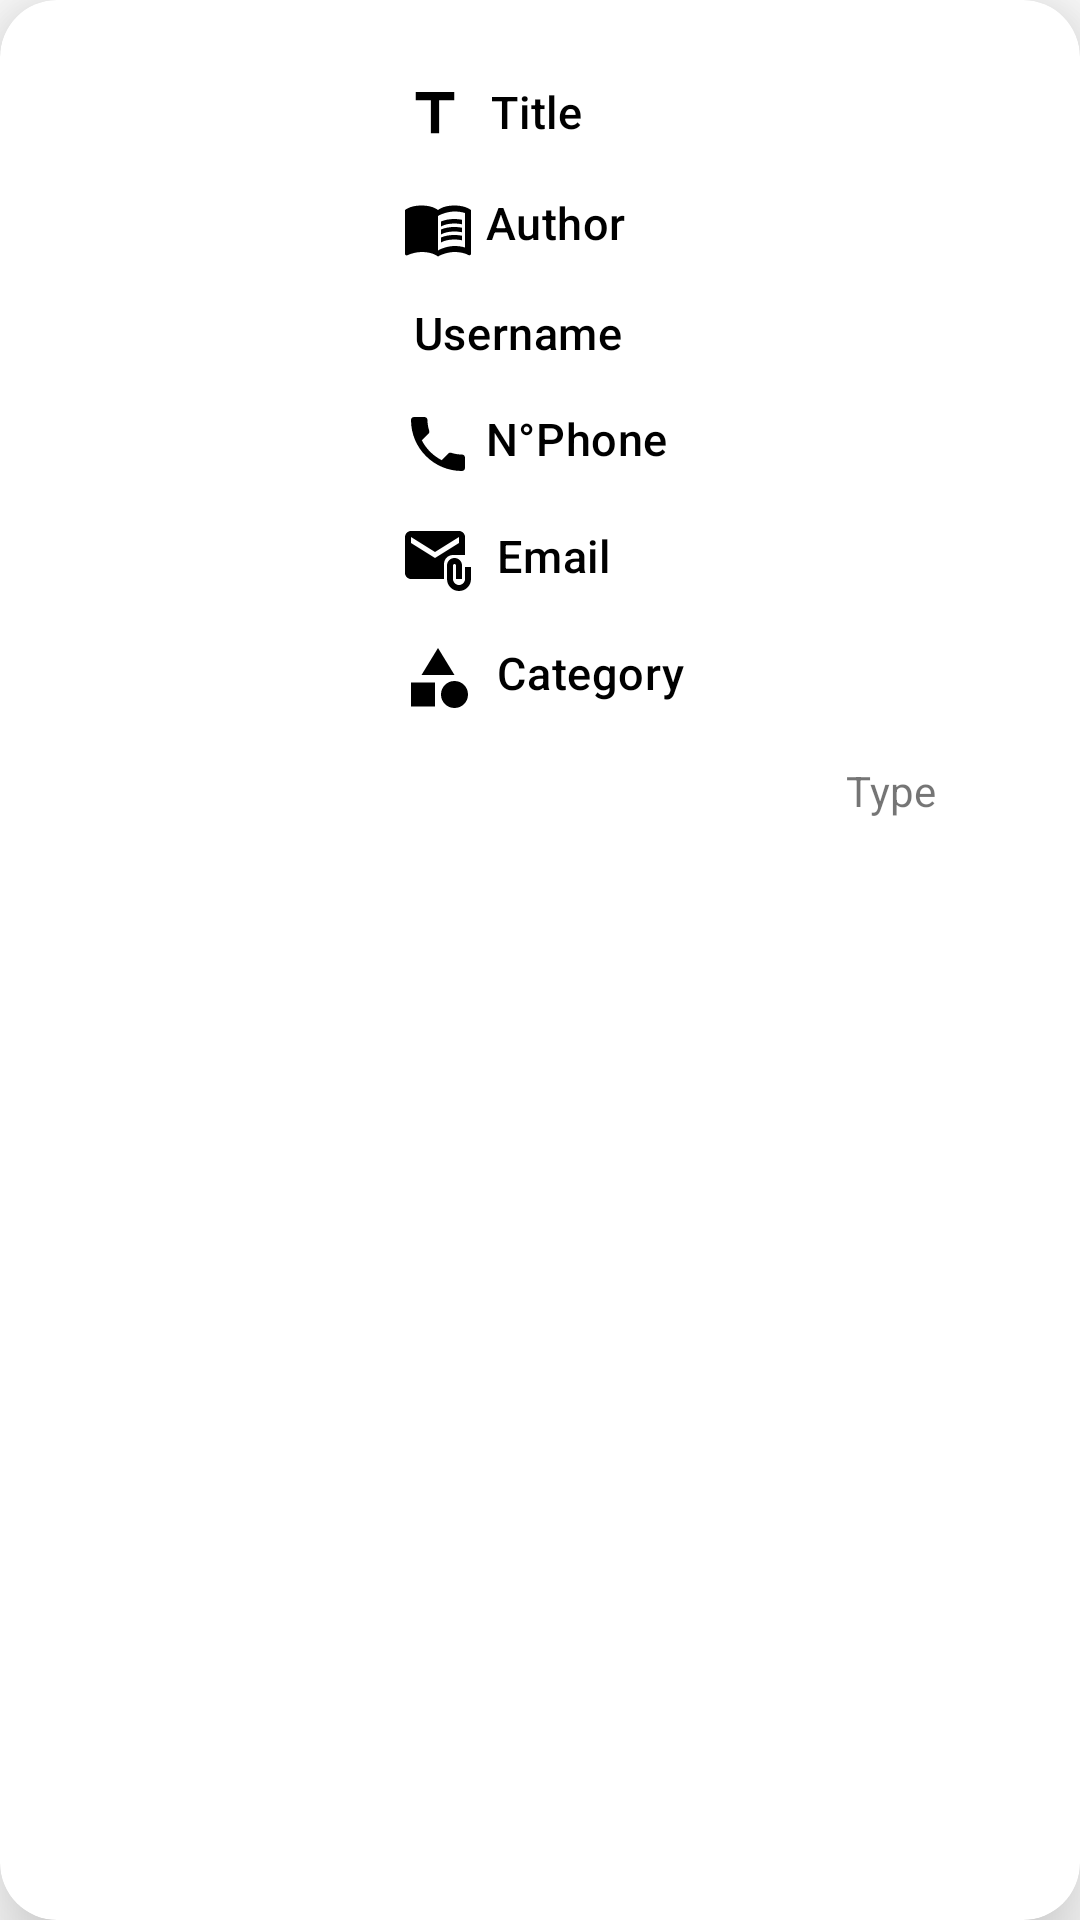

Android layout source for this screen:
<!-- AndroidManifest.xml: application theme Theme.BoxRoom -->
<!-- res/layout/image_item.xml -->
<?xml version="1.0" encoding="utf-8"?>
<androidx.cardview.widget.CardView
    xmlns:android="http://schemas.android.com/apk/res/android"
    xmlns:app="http://schemas.android.com/apk/res-auto"
    android:layout_width="match_parent"
    android:layout_height="330dp"
    android:layout_marginBottom="5dp"
    android:layout_marginTop="21dp"
    app:cardCornerRadius="19dp"
    app:cardElevation="19dp"
    android:background="@color/material_on_primary_disabled"
    app:contentPadding="2dp" >

    <RelativeLayout
        android:layout_width="match_parent"
        android:layout_height="290dp"
        android:layout_marginTop="2dp"
        android:background="@color/material_on_primary_disabled">

        <RelativeLayout
            android:id="@+id/RelativeImage"
            android:layout_width="120dp"
            android:layout_height="230dp"
            android:layout_marginStart="6dp"
            android:layout_marginTop="27dp"
            android:layout_marginEnd="6dp"
            android:layout_marginBottom="6dp"
            android:background="@color/browser_actions_bg_grey">

            <ImageView
                android:id="@+id/image_view_upload"
                android:layout_width="match_parent"
                android:layout_height="match_parent"
                android:layout_marginTop="1dp" />

        </RelativeLayout>
        -----------------------------------------------

        <TextView
            android:id="@+id/text1"
            style="@style/TextAppearance.MaterialComponents.Headline6"
            android:layout_width="78dp"
            android:layout_height="wrap_content"
            android:layout_marginTop="23dp"
            android:layout_toEndOf="@+id/RelativeImage"
            android:drawableLeft="@drawable/ic_baseline_title_24"
            android:fontFamily="@font/balthazar"
            android:text="  Title "
            android:textColor="@android:color/black"
            android:textSize="15dp" />

        <TextView
            android:id="@+id/text_view_name"
            style="@style/TextAppearance.MaterialComponents.Headline6"
            android:layout_width="174dp"
            android:layout_height="wrap_content"
            android:layout_marginStart="94dp"
            android:layout_marginLeft="160dp"
            android:layout_marginTop="22dp"
            android:layout_toEndOf="@+id/RelativeImage"
            android:fontFamily="@font/balthazar"
            android:textSize="12dp" />
        ------------------------------------------------------

        ----------------------------------------

        <TextView
            android:id="@+id/echanVendre"
            android:layout_width="wrap_content"
            android:layout_height="wrap_content"
            android:layout_marginLeft="280dp"
            android:layout_marginTop="250dp"
            android:maxLines="1"
            android:text="Type    " />

        <TextView
            android:id="@+id/text2"
            style="@style/TextAppearance.MaterialComponents.Headline6"
            android:layout_width="94dp"
            android:layout_height="wrap_content"
            android:layout_marginTop="60dp"
            android:layout_toEndOf="@+id/RelativeImage"
            android:drawableLeft="@drawable/ic_book_24"
            android:fontFamily="@font/balthazar"
            android:text=" Author "
            android:textColor="@android:color/black"
            android:textSize="15dp" />

        <TextView
            android:id="@+id/author"
            style="@style/TextAppearance.MaterialComponents.Headline6"
            android:layout_width="170dp"
            android:layout_height="wrap_content"
            android:layout_below="@+id/text_view_name"
            android:layout_marginStart="102dp"
            android:layout_marginLeft="160dp"
            android:layout_marginTop="23dp"
            android:layout_toEndOf="@+id/RelativeImage"
            android:ellipsize="end"
            android:fontFamily="@font/balthazar"
            android:maxLines="4"
            android:textSize="12dp" />

        ---------------------------------------------------------

        <TextView
            android:id="@+id/text3"
            style="@style/TextAppearance.MaterialComponents.Headline6"
            android:layout_width="wrap_content"
            android:layout_height="wrap_content"
            android:layout_below="@+id/author"
            android:layout_marginTop="19dp"
            android:layout_toEndOf="@+id/RelativeImage"
            android:drawableLeft="@drawable/ic_baseline_person_24"
            android:fontFamily="@font/balthazar"
            android:text=" Username "
            android:textColor="@android:color/black"
            android:textSize="15dp" />

        <TextView
            android:id="@+id/user"
            style="@style/TextAppearance.MaterialComponents.Headline6"
            android:layout_width="164dp"
            android:layout_height="wrap_content"
            android:layout_below="@+id/text_view_name"
            android:layout_marginStart="108dp"
            android:layout_marginLeft="160dp"
            android:layout_marginTop="59dp"
            android:layout_toEndOf="@+id/RelativeImage"
            android:ellipsize="end"
            android:fontFamily="@font/balthazar"
            android:maxLines="4"
            android:textSize="12dp" />
        ----------------------------------------------------

        <TextView
            android:id="@+id/text4"
            style="@style/TextAppearance.MaterialComponents.Headline6"
            android:layout_width="wrap_content"
            android:layout_height="wrap_content"
            android:layout_below="@+id/text3"
            android:layout_marginTop="15dp"
            android:layout_toEndOf="@+id/RelativeImage"
            android:drawableLeft="@drawable/ic_baseline_phone_24"
            android:fontFamily="@font/balthazar"
            android:text=" N°Phone  "
            android:textColor="@android:color/black"
            android:textSize="15dp" />

        <TextView
            android:id="@+id/phone"
            style="@style/TextAppearance.MaterialComponents.Headline6"
            android:layout_width="168dp"
            android:layout_height="wrap_content"
            android:layout_below="@+id/text_view_name"
            android:layout_marginStart="104dp"
            android:layout_marginLeft="160dp"
            android:layout_marginTop="99dp"
            android:layout_toEndOf="@+id/RelativeImage"
            android:ellipsize="end"
            android:fontFamily="@font/balthazar"
            android:maxLines="4"
            android:textSize="12dp" />
        ----------------------------------------------------

        <TextView
            android:id="@+id/text5"
            style="@style/TextAppearance.MaterialComponents.Headline6"
            android:layout_width="wrap_content"
            android:layout_height="wrap_content"
            android:layout_below="@+id/text4"
            android:layout_marginTop="15dp"
            android:layout_toEndOf="@+id/RelativeImage"
            android:drawableLeft="@drawable/ic_baseline_attach_email_24"
            android:fontFamily="@font/balthazar"
            android:text="  Email  "
            android:textColor="@android:color/black"
            android:textSize="15dp" />

        <TextView
            android:id="@+id/email"
            style="@style/TextAppearance.MaterialComponents.Headline6"
            android:layout_width="180dp"
            android:layout_height="wrap_content"
            android:layout_below="@+id/phone"
            android:layout_marginStart="88dp"
            android:layout_marginLeft="160dp"
            android:layout_marginTop="24dp"
            android:layout_toEndOf="@+id/RelativeImage"
            android:ellipsize="end"
            android:fontFamily="@font/balthazar"
            android:maxLines="4"
            android:textSize="12dp" />
        ----------------------------------------------------

        <TextView
            android:id="@+id/text6"
            style="@style/TextAppearance.MaterialComponents.Headline6"
            android:layout_width="98dp"
            android:layout_height="wrap_content"
            android:layout_below="@+id/text5"
            android:layout_marginTop="15dp"
            android:layout_toEndOf="@+id/RelativeImage"
            android:drawableLeft="@drawable/ic_baseline_category_24"
            android:fontFamily="@font/balthazar"
            android:text="  Category  "
            android:textColor="@android:color/black"
            android:textSize="15dp" />

        <TextView
            android:id="@+id/cate"
            style="@style/TextAppearance.MaterialComponents.Headline6"
            android:layout_width="170dp"
            android:layout_height="wrap_content"
            android:layout_below="@+id/email"
            android:layout_marginStart="102dp"
            android:layout_marginLeft="160dp"
            android:layout_marginTop="24dp"
            android:layout_toEndOf="@+id/RelativeImage"
            android:ellipsize="end"
            android:fontFamily="@font/balthazar"
            android:maxLines="4"
            android:textSize="12dp" />


    </RelativeLayout>

</androidx.cardview.widget.CardView>
<!-- resources referenced by this layout -->
<resources>
  <!-- drawable ic_baseline_attach_email_24 (drawable-v24) -->
  <vector xmlns:android="http://schemas.android.com/apk/res/android"
      android:width="24dp"
      android:height="24dp"
      android:viewportWidth="24"
      android:viewportHeight="24"
      >
    <path
        android:fillColor="@android:color/black"
        android:pathData="M21,10V4c0,-1.1 -0.9,-2 -2,-2H3C1.9,2 1.01,2.9 1.01,4L1,16c0,1.1 0.9,2 2,2h11v-5c0,-1.66 1.34,-3 3,-3H21zM11,11L3,6V4l8,5l8,-5v2L11,11z"/>
    <path
        android:fillColor="@android:color/black"
        android:pathData="M21,14v4c0,1.1 -0.9,2 -2,2s-2,-0.9 -2,-2v-4.5c0,-0.28 0.22,-0.5 0.5,-0.5s0.5,0.22 0.5,0.5V18h2v-4.5c0,-1.38 -1.12,-2.5 -2.5,-2.5S15,12.12 15,13.5V18c0,2.21 1.79,4 4,4s4,-1.79 4,-4v-4H21z"/>
  </vector>
  <!-- drawable ic_baseline_category_24 (drawable) -->
  <vector xmlns:android="http://schemas.android.com/apk/res/android"
      android:width="24dp"
      android:height="24dp"
      android:viewportWidth="24"
      android:viewportHeight="24"
     >
    <path
        android:fillColor="@android:color/black"
        android:pathData="M12,2l-5.5,9h11z"/>
    <path
        android:fillColor="@android:color/black"
        android:pathData="M17.5,17.5m-4.5,0a4.5,4.5 0,1 1,9 0a4.5,4.5 0,1 1,-9 0"/>
    <path
        android:fillColor="@android:color/black"
        android:pathData="M3,13.5h8v8H3z"/>
  </vector>
  <!-- drawable ic_baseline_phone_24 (drawable-v24) -->
  <vector xmlns:android="http://schemas.android.com/apk/res/android"
      android:width="24dp"
      android:height="24dp"
      android:viewportWidth="24"
      android:viewportHeight="24"
  >
    <path
        android:fillColor="@android:color/black"
        android:pathData="M6.62,10.79c1.44,2.83 3.76,5.14 6.59,6.59l2.2,-2.2c0.27,-0.27 0.67,-0.36 1.02,-0.24 1.12,0.37 2.33,0.57 3.57,0.57 0.55,0 1,0.45 1,1V20c0,0.55 -0.45,1 -1,1 -9.39,0 -17,-7.61 -17,-17 0,-0.55 0.45,-1 1,-1h3.5c0.55,0 1,0.45 1,1 0,1.25 0.2,2.45 0.57,3.57 0.11,0.35 0.03,0.74 -0.25,1.02l-2.2,2.2z"/>
  </vector>
  <!-- drawable ic_baseline_title_24 (drawable) -->
  <vector xmlns:android="http://schemas.android.com/apk/res/android"
      android:width="22dp"
      android:height="22dp"
      android:viewportWidth="24"
      android:viewportHeight="24"
     >
    <path
        android:fillColor="@android:color/black"
        android:pathData="M5,4v3h5.5v12h3V7H19V4z"/>
  </vector>
  <style name="Theme.BoxRoom" parent="Theme.MaterialComponents.DayNight.DarkActionBar">
          
          <item name="colorPrimary">#F1BA5D</item>
          <item name="colorPrimaryVariant">@color/purple_700</item>
          <item name="colorOnPrimary">@color/white</item>
          
          <item name="colorSecondary">@color/teal_200</item>
          <item name="colorSecondaryVariant">@color/teal_700</item>
          <item name="colorOnSecondary">@color/black</item>
          
          <item name="android:statusBarColor" tools:targetApi="l">?attr/colorPrimaryVariant</item>
          
      </style>
  <color name="purple_700">#FF3700B3</color>
  <color name="white">#FFFFFFFF</color>
  <color name="teal_200">#FF03DAC5</color>
  <color name="teal_700">#B4EFEBEB</color>
  <color name="black">#FF000000</color>
</resources>
